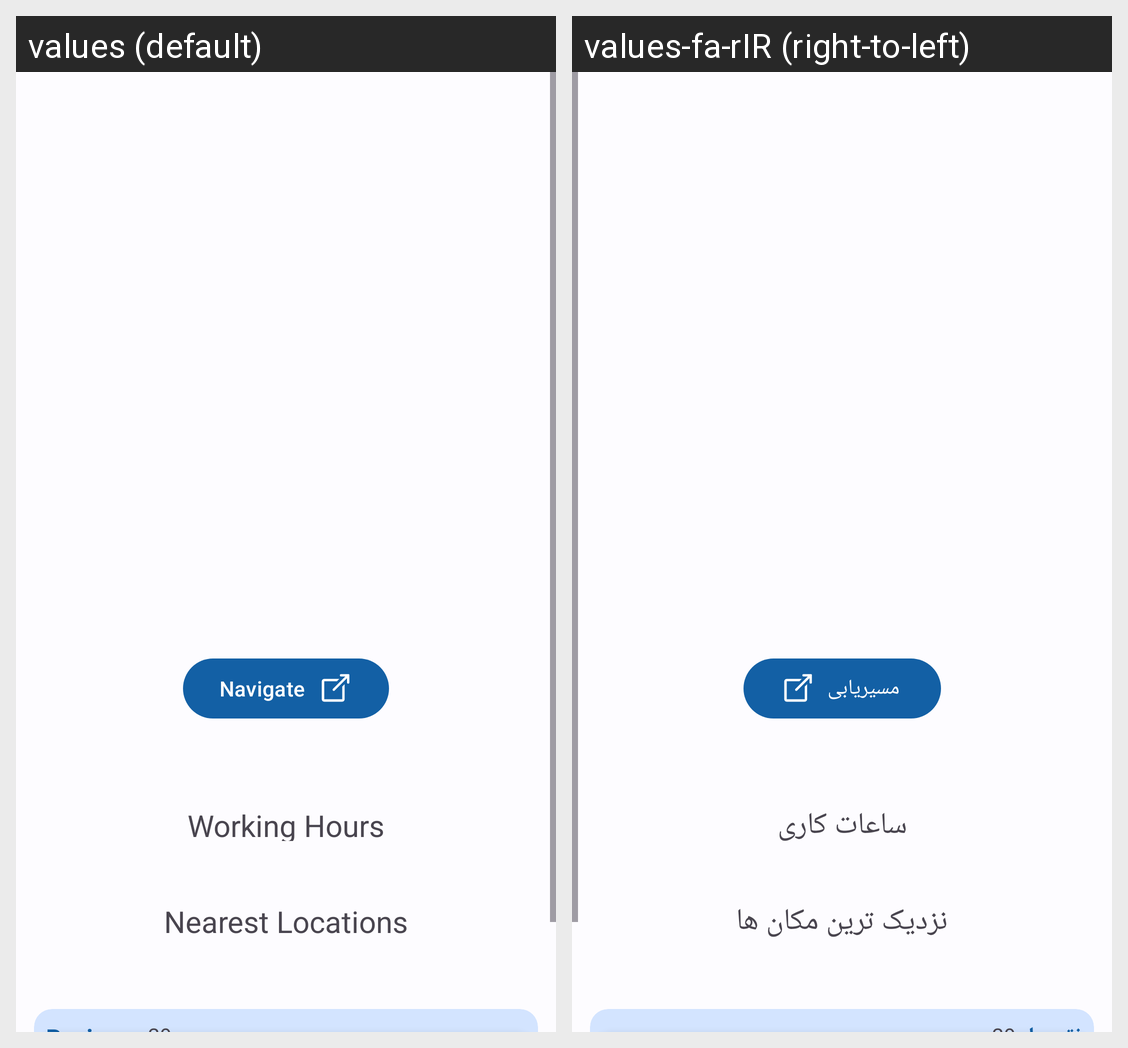

The Android screen above is rendered under two locales of the same app. Produce the string resources it draws, with the default and per-locale values.
Android screen res/layout/activity_place_event.xml rendered under 2 locales, left to right: values (default), values-fa-rIR (right-to-left). Device: Nexus 5 (rendered at 1080×1920; each locale shown at half size, 540×960, under a caption strip naming it); theme Theme.MyApplication.
Strings drawn on this screen, with the default value and each locale's value (text and hints the layout hard-codes, and strings that could not be matched under every locale, appear in the picture but are not listed):

navigate
  values: Navigate
  values-fa-rIR:  مسیریابی

working_hours
  values: Working Hours
  values-fa-rIR: ساعات کاری

nearest_locations
  values: Nearest Locations
  values-fa-rIR: نزدیک ترین مکان ها
